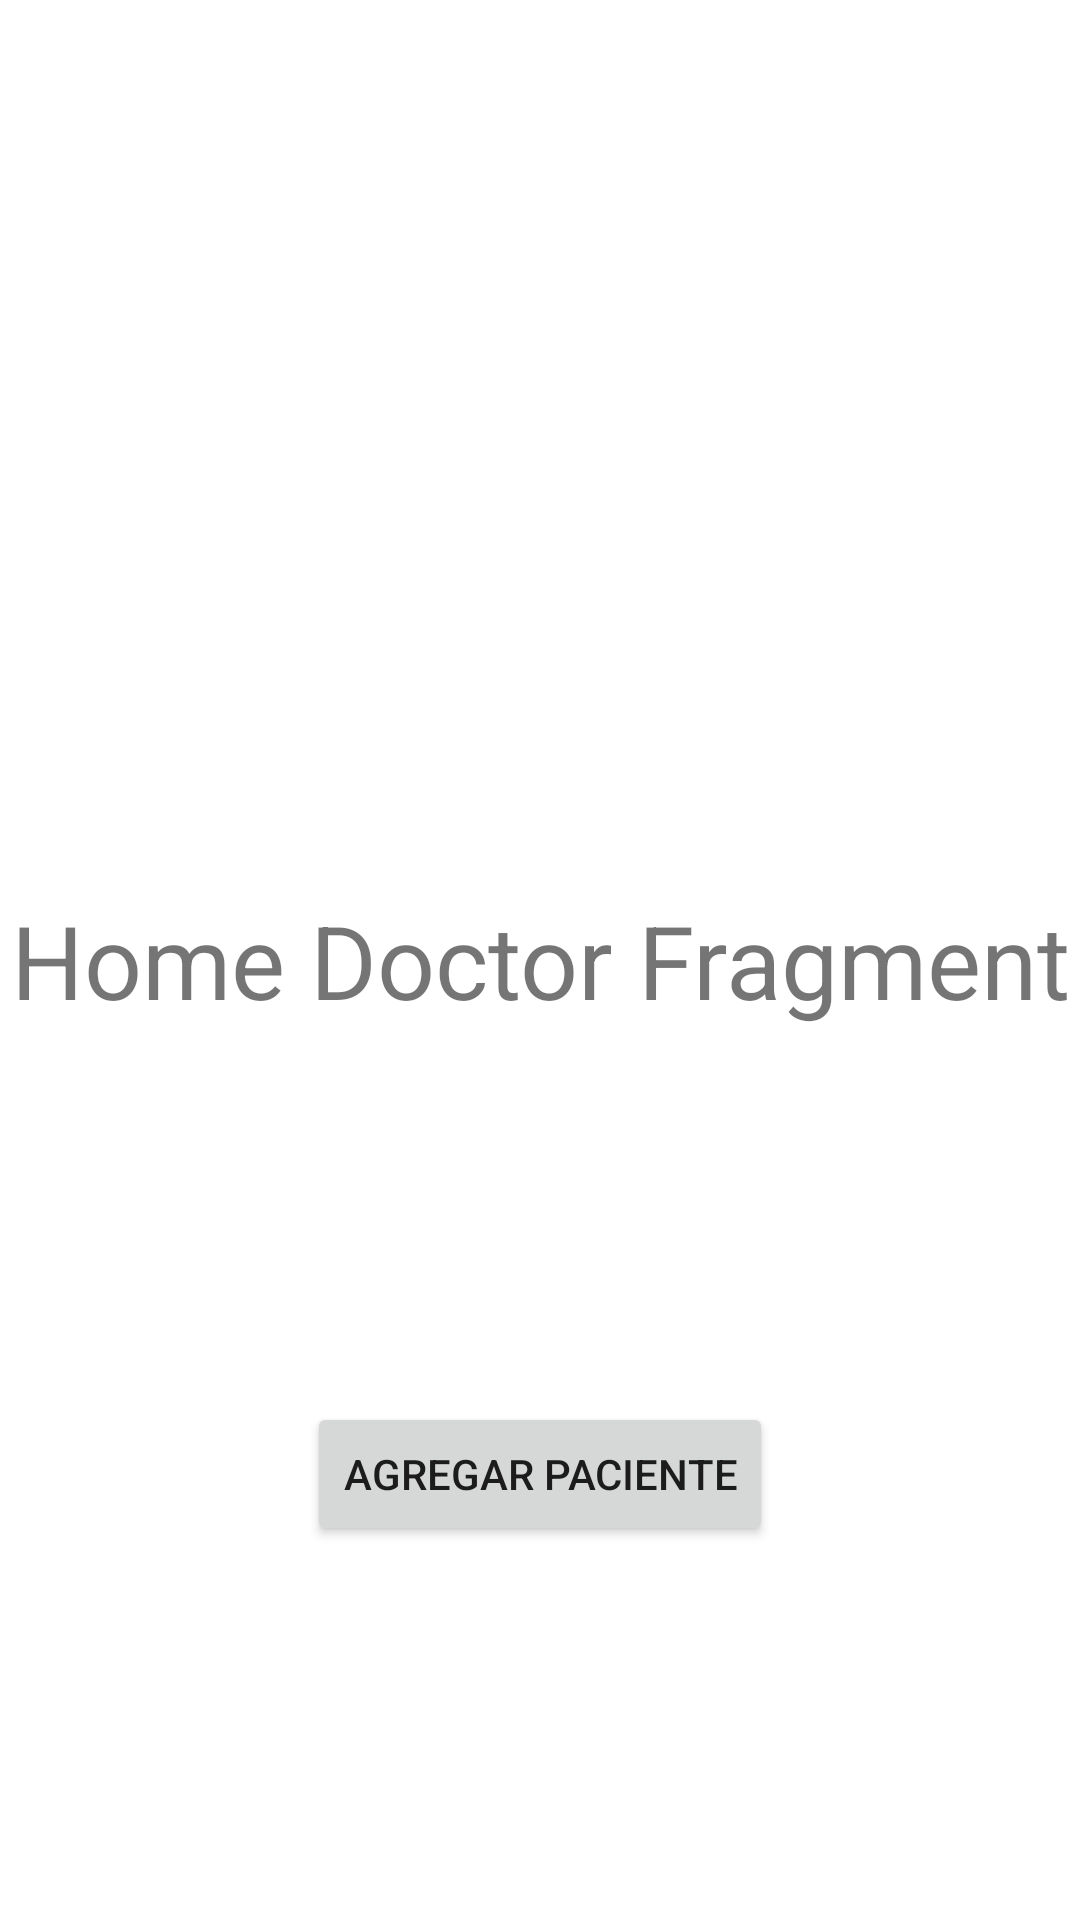

Reconstruct the res/layout file that produces this screen, plus the resources it refers to.
<!-- AndroidManifest.xml: application theme Theme.PAppControl -->
<!-- res/layout/fragment_home_doctor.xml -->
<?xml version="1.0" encoding="utf-8"?>
<androidx.constraintlayout.widget.ConstraintLayout xmlns:android="http://schemas.android.com/apk/res/android"
    xmlns:tools="http://schemas.android.com/tools"
    android:layout_width="match_parent"
    android:layout_height="match_parent"
    xmlns:app="http://schemas.android.com/apk/res-auto"
    tools:context=".HomeDoctorFragment">

    <TextView
        android:id="@+id/textView"
        android:layout_width="wrap_content"
        android:layout_height="wrap_content"
        android:text="Home Doctor Fragment"
        android:textSize="34sp"
        app:layout_constraintBottom_toBottomOf="parent"
        app:layout_constraintEnd_toEndOf="parent"
        app:layout_constraintStart_toStartOf="parent"
        app:layout_constraintTop_toTopOf="parent" />

    <Button
        android:id="@+id/btnAddPatient"
        android:layout_width="wrap_content"
        android:layout_height="wrap_content"
        android:text="Agregar Paciente"
        app:layout_constraintBottom_toBottomOf="parent"
        app:layout_constraintEnd_toEndOf="parent"
        app:layout_constraintStart_toStartOf="parent"
        app:layout_constraintTop_toBottomOf="@+id/textView" />

</androidx.constraintlayout.widget.ConstraintLayout>
<!-- resources referenced by this layout -->
<resources>
  <style name="Theme.PAppControl" parent="Theme.MaterialComponents.DayNight.DarkActionBar">
          
          <item name="colorPrimary">@color/purple_500</item>
          <item name="colorPrimaryVariant">@color/purple_700</item>
          <item name="colorOnPrimary">@color/white</item>
          
          <item name="colorSecondary">@color/teal_200</item>
          <item name="colorSecondaryVariant">@color/teal_700</item>
          <item name="colorOnSecondary">@color/black</item>
          
          <item name="android:statusBarColor" tools:targetApi="l">?attr/colorPrimaryVariant</item>
          
      </style>
  <color name="purple_500">#FF6200EE</color>
  <color name="purple_700">#FF3700B3</color>
  <color name="white">#FFFFFFFF</color>
  <color name="teal_200">#FF03DAC5</color>
  <color name="teal_700">#FF018786</color>
  <color name="black">#FF000000</color>
</resources>
